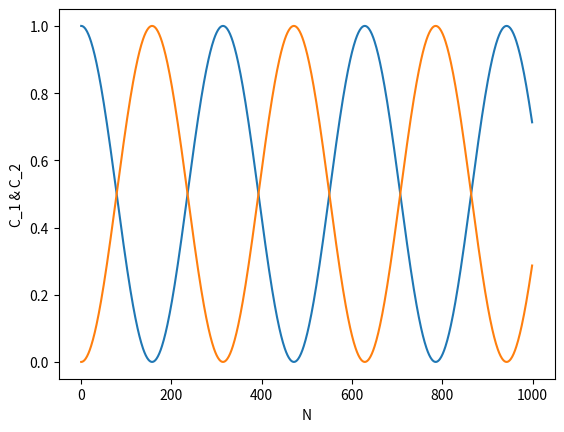

Source code (Python):
# 这里是个示例，演示如何使用rk4算法双态量子系统中量子态的演化。
import math
import matplotlib.pyplot as plt
import numpy as np
import cmath

# 4阶龙格库塔积分函数


def rk4(t, x, f, dt):
    dx1 = f(t, x)*dt
    dx2 = f(t+0.5*dt, x+0.5*dx1)*dt
    dx3 = f(t+0.5*dt, x+0.5*dx2)*dt
    dx4 = f(t+dt, x+dx3)*dt
    return x+dx1/6.0+dx2/3.0+dx3/3.0+dx4/6.0


# 速率函数
def Ham(t, X):
    c1 = X[0]
    c2 = X[1]
    # print(c1,c2)
    im1 = complex(E1*c1+A*c2)/complex(0, 1)
    im2 = complex(E2*c2+A*c1)/complex(0, 1)
    return np.array([im1, im2])


# 系统的一些特殊态参数
# 1) E1=E2
E1 = 3.0  # in unit of \hbar
E2 = 3.0  # in unit of \hbar
A = 1.0  # in unit of \hbar

# 2) E1-E2>>V
# E1 = 9.0  # in unit of \hbar
# E2 = 3.0  # in unit of \hbar
# V  = 1.0  # in unit of \hbar

dt = 0.01
tmax = 10.0
nsteps = int(tmax/dt)
c1 = [complex(0, 0)]*nsteps
c2 = [complex(0, 0)]*nsteps

# integrate Lorenz equations of motion using rk4;

X = np.array([complex(1, 0), complex(0, 0)])
for i in range(nsteps):
    c1[i] = X[0]
    c2[i] = X[1]
    # update the vector X to the next time step
    X = rk4(i*dt, X, Ham, dt)

fig = plt.figure()

plt.plot(np.abs(c1)**2.0)  # c1和c2的模的平方，代表了物体分别处于两个态的概率.
plt.plot(np.abs(c2)**2.0)
plt.xlabel('N')
plt.ylabel('C_1 & C_2')
plt.show()
# 画出来的结果可以看到，c1和c2的模的平方的和等于1，代表了你总能在某一个态上找到它。
# 观察一些特殊的例子（解析解差不多存在的情况），
# 当E1=E2的时候，物体会在两个态之间来回震荡。
# 当E1-E2 >> A的时候，V代表的微扰动很难把物体从一个态弄到另一个态.
